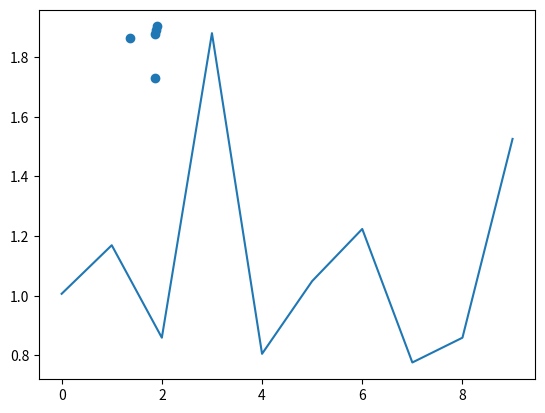

Write Python code to recreate this figure.
from random import randint
import math
import matplotlib.pyplot as plt
N = 10
A = [0] * N
for i in range(N):
    A[i] = randint(1, 11)
print(A)
x = A[:5]
y = A[5:]
A1 = A
for j in range(0, 5):
    A1[j] = (math.sqrt(1 + math.e ** math.sqrt(A[j]) + math.cos(A[j] ** 2)) / (abs(1 - math.sin(A[j]) ** 3) + math.log(abs(2 * A[j]))))
    A1[j+5] = (math.sqrt(1 + math.e ** math.sqrt(A[j + 5]) + math.cos(A[j + 5] ** 2)) / (abs(1 - math.sin(A[j + 5]) ** 3) + math.log(abs(2 * A[j + 5]))))
    x[j] = (math.sqrt(1 + math.e ** math.sqrt(A[j]) + math.cos(A[j] ** 2)) / (abs(1 - math.sin(A[j]) ** 3) + math.log(abs(2 * A[j]))))
    y[j] = (math.sqrt(1 + math.e ** math.sqrt(A[j + 5]) + math.cos(A[j + 5] ** 2)) / (abs(1 - math.sin(A[j + 5]) ** 3) + math.log(abs(2 * A[j + 5]))))
plt.plot(A1)
plt.show()
plt.scatter(x, y)
#%%
